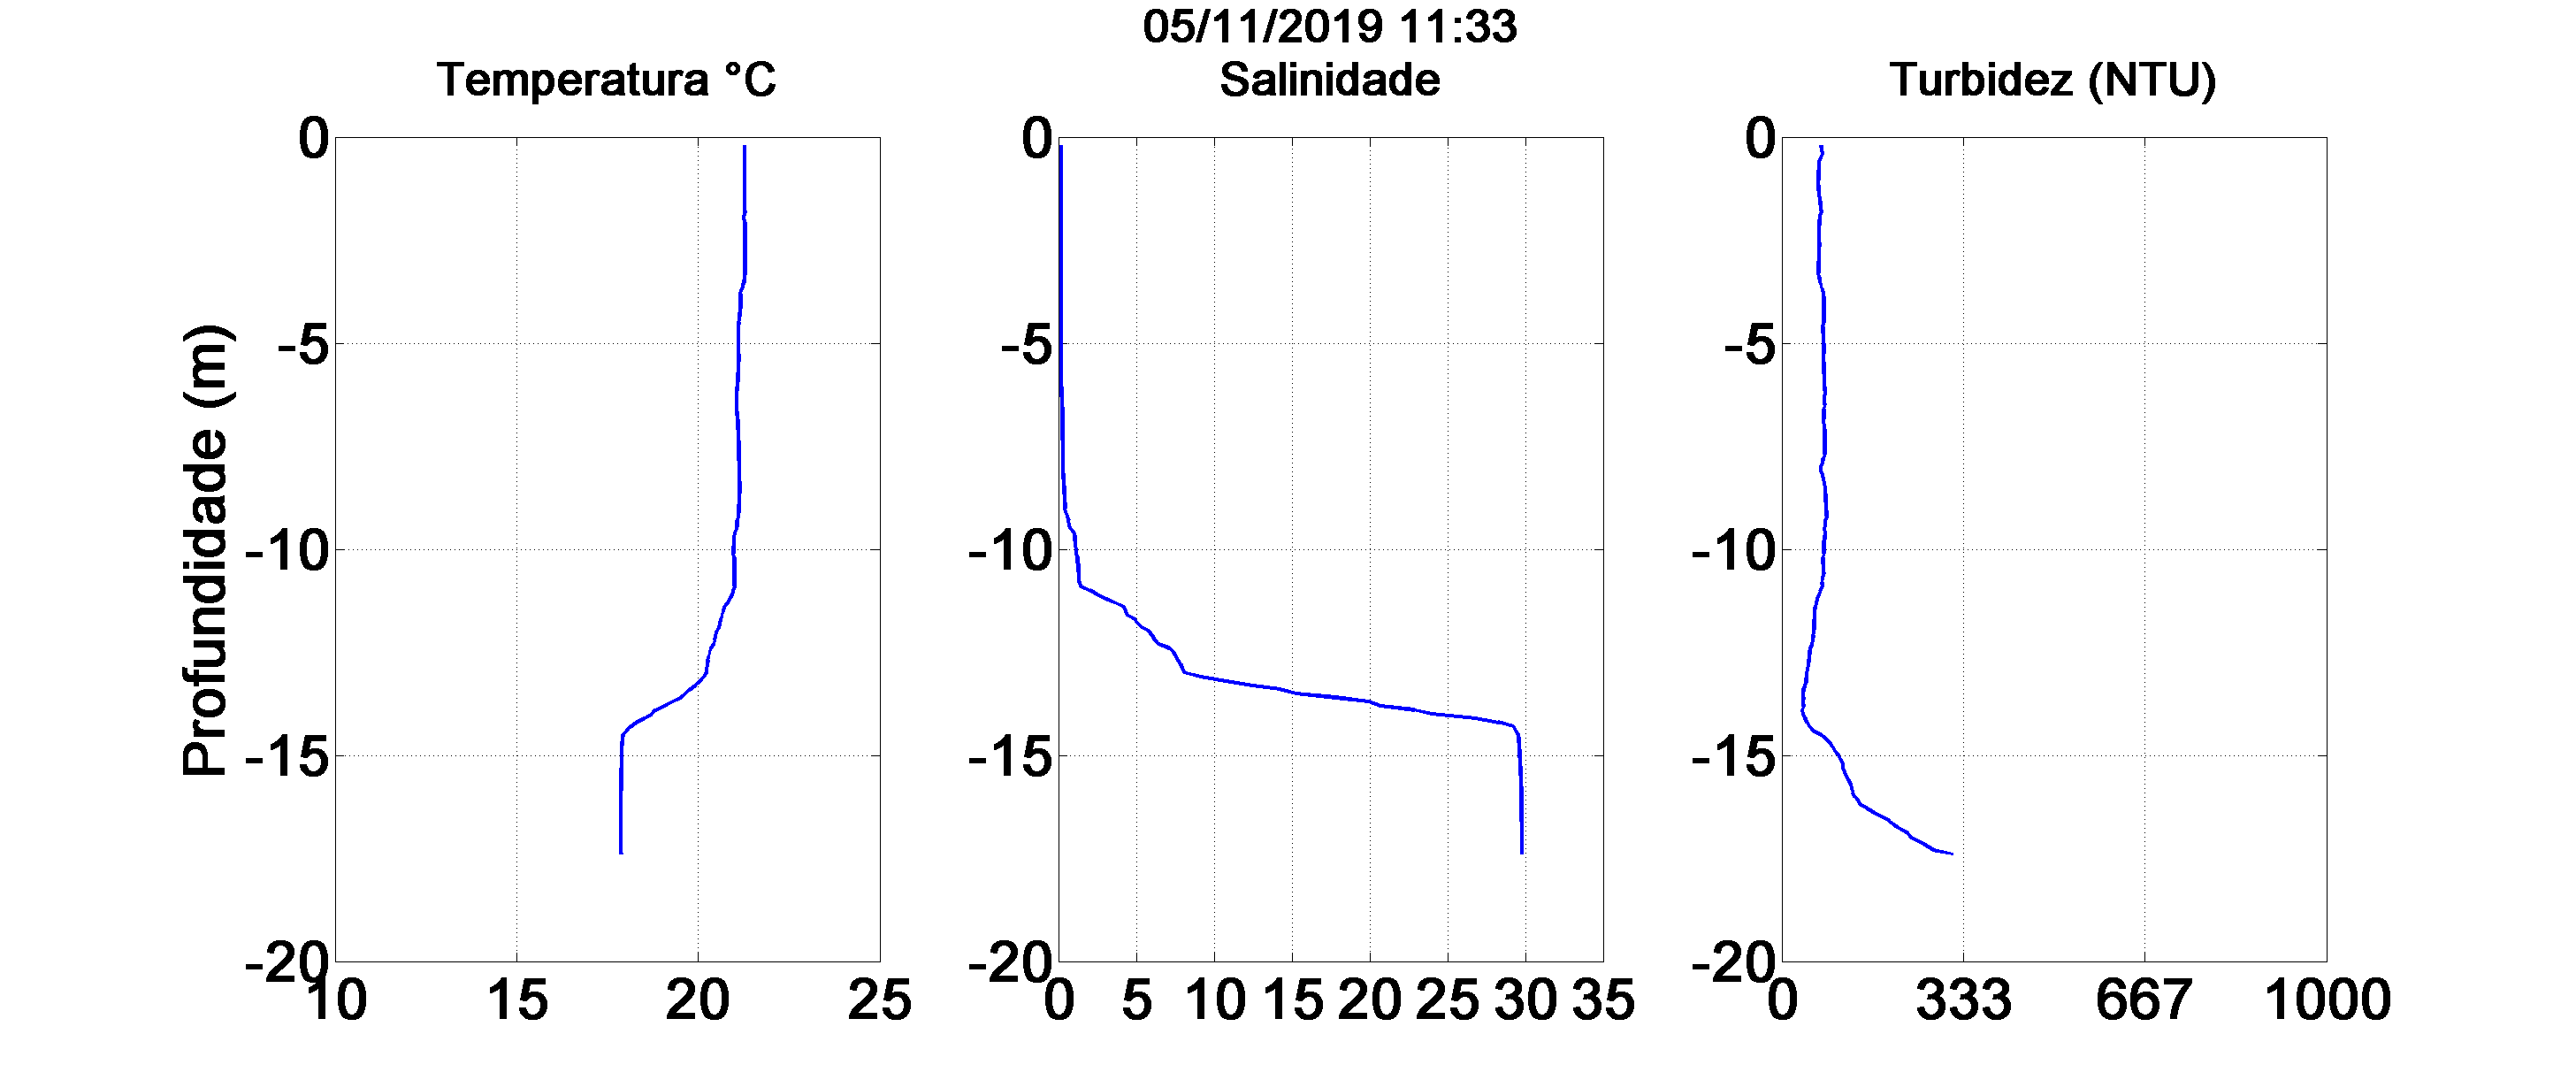

Values plotted in this chart, from the file beside it:
//Infinity SDlogger
//Ver0.26
[Head]
SondeName=ASTD102-ALC-R02
SondeNo=0199
SensorType=D0D1T1C1C2K0U3O0TOB0
Channel=10
DelayTime=0
PreHeat=5000
MeasMode=2
BurstTime=1
BurstCnt=1
Interval=100
SampleCnt=176
StartTime=2019/11/05 14:33:30
EndTime=2019/11/05 14:37:13
DepAdjRho=1.0000
ECA=0
ECB=1
ECDeg=25
ECCoef=0.022
CHLA=0
CHLB=1
CoefDate=2012/12/21 8:52:01
Ch1=-3.09483300e-01, 1.010723000e-04, 0.000000000e00, 0.000000000e00, 0.000000000e00, 0.000000000e00, 0.000000000e00, 0.000000000e00, 
Ch2=0.000000000e00, 0.000000000e00, 0.000000000e00, 0.000000000e00, 0.000000000e00, 0.000000000e00, 0.000000000e00, 0.000000000e00, 
Ch3=-5.583644e+00, +1.069276e-03, -1.253192e-08, +2.870215e-13, -3.440319e-18, +2.475291e-23, +0.000000e+00, +0.000000e+00, 
Ch4=-6.404070e-03, +3.820356e+01, -4.291268e-02, +0.000000e+00, +0.000000e+00, +0.000000e+00, +0.000000e+00, +0.000000e+00, 
Ch5=0.000000000e00, 1, 0.000000000e00, 0.000000000e00, 0.000000000e00, 0.000000000e00, 0.000000000e00, 0.000000000e00, 
Ch6=-4.421561, 6.771150e-3, 0.00000000E+00, 0.00000000E+00, 0.00000000E+00, 0.00000000E+00, 0.00000000E+00, 0.00000000E+00, 
Ch7=-9.731543, 1.489893e-2, 7.630155e-8, 1.074271e-15, 0.00000000E+00, 0.00000000E+00, 0.00000000E+00, 0.00000000E+00, 
Ch8=-4.44839700e01, 2.466375000e06, -5.37886700e03, 1.060000000e-02, 4.400000000e-03, 0.000000000e00, -2.10696761e-01, 1.003, 
Ch9=-5.308774e+00, +1.028638e-03, -8.434001e-09, +1.100968e-13, +0.000000e+00, +0.000000e+00, +0.000000e+00, +0.000000e+00, 
Ch10=0.000000000e00, 3.484000000e-03, 0.000000000e00, 0.000000000e00, 0.000000000e00, 0.000000000e00, 0.000000000e00, 0.000000000e00, 
BuzzerEN=0
BuzzerInterval=1
COMMENT=
SensorType2=06070303000202020302
BuzzerNumber=1
DepM=0.1
CondDepB=0
FilmNo=122201A
[Item]
Depth [m], Temp. [deg C], Sal. [ ], Cond. [mS/cm], EC25 [uS/cm], Density [kg/m^3], SigmaT [ ], Chl-Flu. [ppb], Chl-a [ug/l], Turb-M [FTU], DO [%], Weiss-DO [mg/l], Batt. [V], G&G-DO [mg/l], B&K-DO [mg/l], 
0.000, 20.49, 0.012, 0.006, 6.919, 998.1, -1.888, 0.40, 0.40, 17.14, 60.59, 5.491, 8.22, 5.502, 5.502, 
0.100, 21.23, 0.113, 0.217, 236.4, 998, -1.971, 4.52, 4.52, 70.17, 64.14, 5.703, 8.14, 5.715, 5.715, 
0.200, 21.28, 0.116, 0.222, 241.8, 998, -1.978, 5.46, 5.46, 72.16, 71.05, 6.304, 8.14, 6.317, 6.317, 
0.300, 21.28, 0.116, 0.222, 241.4, 998, -1.979, 6.13, 6.13, 72.84, 65.32, 5.791, 8.14, 5.803, 5.803, 
0.400, 21.28, 0.116, 0.222, 241.8, 998, -1.979, 6.29, 6.29, 74.43, 73.85, 6.546, 8.14, 6.560, 6.560, 
0.500, 21.28, 0.116, 0.222, 241.8, 998, -1.979, 5.68, 5.68, 70.47, 65.57, 5.809, 8.14, 5.821, 5.821, 
0.600, 21.28, 0.115, 0.221, 241.1, 998, -1.980, 5.21, 5.21, 67.52, 73.67, 6.526, 8.14, 6.540, 6.540, 
0.700, 21.28, 0.115, 0.221, 240.6, 998, -1.980, 4.98, 4.98, 66.94, 69.37, 6.143, 8.14, 6.156, 6.157, 
0.800, 21.28, 0.115, 0.221, 240.5, 998, -1.980, 4.92, 4.92, 67.78, 73.63, 6.520, 8.14, 6.534, 6.534, 
0.900, 21.28, 0.115, 0.221, 240.4, 998, -1.980, 4.81, 4.81, 67.30, 77.02, 6.819, 8.14, 6.834, 6.834, 
1.000, 21.28, 0.115, 0.221, 240.5, 998, -1.980, 4.75, 4.75, 67.14, 63.47, 5.620, 8.14, 5.632, 5.632, 
1.100, 21.28, 0.115, 0.221, 240.4, 998, -1.980, 4.71, 4.71, 66.17, 69.18, 6.125, 8.13, 6.139, 6.139, 
1.200, 21.28, 0.115, 0.221, 240.3, 998, -1.980, 4.71, 4.71, 66.58, 72.78, 6.444, 8.13, 6.458, 6.458, 
1.300, 21.28, 0.115, 0.221, 240.2, 998, -1.980, 4.72, 4.72, 67.00, 67.66, 5.989, 8.14, 6.002, 6.003, 
1.400, 21.28, 0.115, 0.221, 240.4, 998, -1.980, 4.73, 4.73, 67.38, 65.64, 5.811, 8.14, 5.823, 5.824, 
1.500, 21.28, 0.115, 0.221, 240.3, 998, -1.980, 4.76, 4.76, 69.46, 75.15, 6.652, 8.14, 6.667, 6.667, 
1.600, 21.28, 0.115, 0.221, 240.5, 998, -1.980, 4.78, 4.78, 70.17, 72.25, 6.396, 8.14, 6.410, 6.411, 
... 159 more rows
